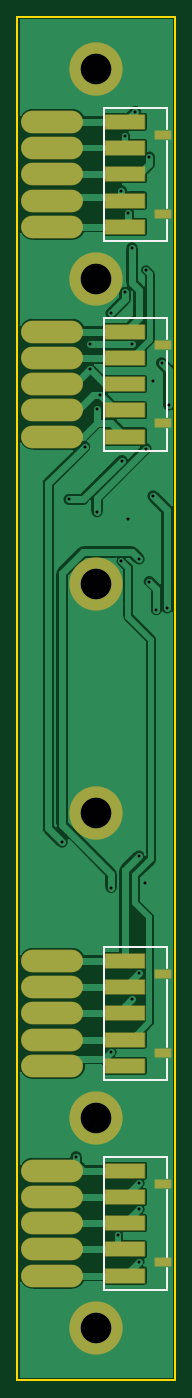
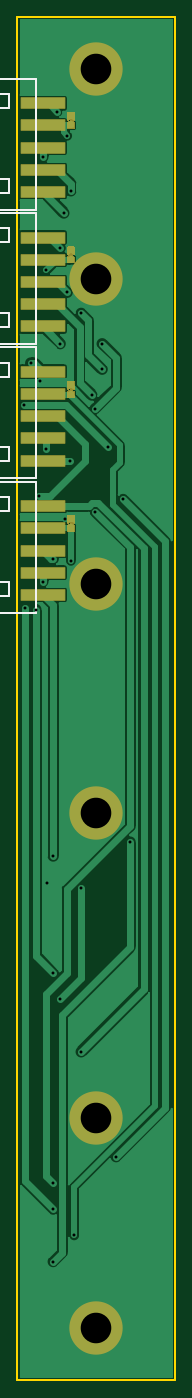
Circuit board: 11 layer files. Board 18.0 x 156.0 mm.
- drill: Drill_PTH_Through.DRL (1029 bytes)
- drill: Drill_PTH_Through_Via.DRL (910 bytes)
- outline: Gerber_BoardOutlineLayer.GKO (486 bytes)
- bottom_copper: Gerber_BottomLayer.GBL (19364 bytes)
- paste: Gerber_BottomPasteMaskLayer.GBP (1404 bytes)
- bottom_silk: Gerber_BottomSilkscreenLayer.GBO (1772 bytes)
- bottom_mask: Gerber_BottomSolderMaskLayer.GBS (3800 bytes)
- top_copper: Gerber_TopLayer.GTL (22840 bytes)
- paste: Gerber_TopPasteMaskLayer.GTP (1657 bytes)
- top_silk: Gerber_TopSilkscreenLayer.GTO (1521 bytes)
- top_mask: Gerber_TopSolderMaskLayer.GTS (2144 bytes)

=== drill: Drill_PTH_Through.DRL ===
;TYPE=PLATED
;Layer: PTH_Through
;EasyEDA Pro v2.2.34.8, 2025-01-04 05:47:55
;Gerber Generator version 0.3
M48
METRIC,LZ,[number-redacted]
;Hole size 1 = 0.30500 METRIC
T01C0.30500
;Hole size 2 = 3.50000 METRIC
T02C3.50000
%
G05
G90
T01
X1.45969Y-23.70001
X-1.40001Y-39.37762
X0.60001Y-81.11801
X-0.512Y7.18198
X-0.894Y-19.381
X-5.694Y-19.381
X-4.894Y-26.79998
X-0.094Y-124.39999
X-8.89401Y-76.39993
X-6.31988Y-31.18414
X3.28013Y-26.38414
X2.48013Y-21.58413
X-2.494Y-121.39999
X-0.094Y-118.4
X3.10601Y-49.59992
X1.506Y-36.7999
X-0.094Y-115.40001
X-4.894Y-38.59992
X0.706Y-31.39991
X-7.29401Y-112.40001
X-8.09401Y-37.19992
X-2.04608Y-32.752
X-3.294Y-100.39999
X-2.11709Y-44.22302
X-0.894Y-94.4
X-3.294Y-81.59998
X-0.094Y-43.99994
X-0.094Y-91.40001
X1.888Y-49.79996
X1.088Y-46.59995
X-1.694Y4.406
X-0.094Y-78.0
X1.088Y1.982
X-2.112Y-1.892
X-1.312Y-4.432
X-0.894Y-8.421
X0.706Y-10.961
X-1.694Y-13.501
X-3.294Y-15.901
X-5.694Y-22.30101
X-4.51201Y-25.25901
T02
X-5.0Y12.0
X-5.0Y-12.0
X-5.0Y-108.0
X-5.0Y-132.0
X-5.0Y-46.882
X-5.0Y-73.118
M30
=== drill: Drill_PTH_Through_Via.DRL ===
;TYPE=PLATED
;Layer: PTH_Through_Via
;EasyEDA Pro v2.2.34.8, 2025-01-04 05:47:55
;Gerber Generator version 0.3
M48
METRIC,LZ,[number-redacted]
;Hole size 1 = 0.30500 METRIC
T01C0.30500
%
G05
G90
T01
X1.45969Y-23.70001
X-1.40001Y-39.37762
X0.60001Y-81.11801
X-0.512Y7.18198
X-0.894Y-19.381
X-5.694Y-19.381
X-4.894Y-26.79998
X-0.094Y-124.39999
X-8.89401Y-76.39993
X-6.31988Y-31.18414
X3.28013Y-26.38414
X2.48013Y-21.58413
X-2.494Y-121.39999
X-0.094Y-118.4
X3.10601Y-49.59992
X1.506Y-36.7999
X-0.094Y-115.40001
X-4.894Y-38.59992
X0.706Y-31.39991
X-7.29401Y-112.40001
X-8.09401Y-37.19992
X-2.04608Y-32.752
X-3.294Y-100.39999
X-2.11709Y-44.22302
X-0.894Y-94.4
X-3.294Y-81.59998
X-0.094Y-43.99994
X-0.094Y-91.40001
X1.888Y-49.79996
X1.088Y-46.59995
X-1.694Y4.406
X-0.094Y-78.0
X1.088Y1.982
X-2.112Y-1.892
X-1.312Y-4.432
X-0.894Y-8.421
X0.706Y-10.961
X-1.694Y-13.501
X-3.294Y-15.901
X-5.694Y-22.30101
X-4.51201Y-25.25901
M30
=== outline: Gerber_BoardOutlineLayer.GKO ===
G04 Layer: BoardOutlineLayer*
G04 EasyEDA Pro v2.2.34.8, 2025-01-04 05:47:55*
G04 Gerber Generator version 0.3*
G04 Scale: 100 percent, Rotated: No, Reflected: No*
G04 Dimensions in millimeters*
G04 Leading zeros omitted, absolute positions, 4 integers and 5 decimals*
%FSLAX45Y45*%
%MOMM*%
%ADD10C,0.254*%
G75*


G04 Rect Start*
G54D10*
G01X-1400000Y-13800000D02*
G01X-1400000Y1800000D01*
G01X400000Y1800000D01*
G01X400000Y-13800000D01*
G01X-1400000Y-13800000D01*
G04 Rect End*

M02*


=== bottom_copper: Gerber_BottomLayer.GBL (19364 bytes, source omitted) ===
=== paste: Gerber_BottomPasteMaskLayer.GBP ===
G04 Layer: BottomPasteMaskLayer*
G04 EasyEDA Pro v2.2.34.8, 2025-01-04 05:47:55*
G04 Gerber Generator version 0.3*
G04 Scale: 100 percent, Rotated: No, Reflected: No*
G04 Dimensions in millimeters*
G04 Leading zeros omitted, absolute positions, 4 integers and 5 decimals*
%FSLAX45Y45*%
%MOMM*%
%AMPolygonMacro1*4,1,5,0.0,-0.18669,-0.35052,-0.41275,-0.35052,0.41275,0.35052,0.41275,0.35052,-0.41275,0.0,-0.18669,0*%
%AMPolygonMacro2*4,1,5,-0.35052,-0.41275,-0.35052,0.18669,0.0,0.41275,0.35052,0.18669,0.35052,-0.41275,-0.35052,-0.41275,0*%
%ADD10R,5.0X1.2*%
%ADD11R,5.0X1.2*%
%ADD12PolygonMacro1*%
%ADD13PolygonMacro2*%
G75*


G04 Pad Start*
G54D10*
G01X108800Y-203200D03*
G01X108800Y50800D03*
G01X108800Y304800D03*
G01X108800Y558800D03*
G01X108800Y812800D03*
G54D11*
G01X108800Y-1739900D03*
G01X108800Y-1485900D03*
G01X108800Y-1231900D03*
G01X108800Y-977900D03*
G01X108800Y-723900D03*
G01X108800Y-3275200D03*
G01X108800Y-3021200D03*
G01X108800Y-2767200D03*
G01X108800Y-2513200D03*
G01X108800Y-2259200D03*
G01X108800Y-4811900D03*
G01X108800Y-4557900D03*
G01X108800Y-4303900D03*
G01X108800Y-4049900D03*
G01X108800Y-3795900D03*
G54D12*
G01X-211709Y661670D03*
G54D13*
G01X-211709Y571500D03*
G54D12*
G01X-211709Y-876300D03*
G54D13*
G01X-211709Y-966470D03*
G54D12*
G01X-211709Y-2418982D03*
G54D13*
G01X-211709Y-2509152D03*
G54D12*
G01X-211709Y-3949065D03*
G54D13*
G01X-211709Y-4039235D03*
G04 Pad End*

M02*


=== bottom_silk: Gerber_BottomSilkscreenLayer.GBO ===
G04 Layer: BottomSilkscreenLayer*
G04 EasyEDA Pro v2.2.34.8, 2025-01-04 05:47:55*
G04 Gerber Generator version 0.3*
G04 Scale: 100 percent, Rotated: No, Reflected: No*
G04 Dimensions in millimeters*
G04 Leading zeros omitted, absolute positions, 4 integers and 5 decimals*
%FSLAX45Y45*%
%MOMM*%
%ADD10C,0.254*%
G75*


G04 Rect Start*
G54D10*
G01X185000Y1092200D02*
G01X885000Y1092200D01*
G01X885000Y-407800D01*
G01X185000Y-407800D01*
G01X185000Y1092200D01*
G01X500400Y-50100D02*
G01X880400Y-50100D01*
G01X880400Y-210100D01*
G01X500400Y-210100D01*
G01X500400Y-50100D01*
G01X500400Y918200D02*
G01X880400Y918200D01*
G01X880400Y758200D01*
G01X500400Y758200D01*
G01X500400Y918200D01*
G01X185000Y-444500D02*
G01X885000Y-444500D01*
G01X885000Y-1944500D01*
G01X185000Y-1944500D01*
G01X185000Y-444500D01*
G01X500400Y-1586800D02*
G01X880400Y-1586800D01*
G01X880400Y-1746800D01*
G01X500400Y-1746800D01*
G01X500400Y-1586800D01*
G01X500400Y-618500D02*
G01X880400Y-618500D01*
G01X880400Y-778500D01*
G01X500400Y-778500D01*
G01X500400Y-618500D01*
G01X185000Y-1979800D02*
G01X885000Y-1979800D01*
G01X885000Y-3479800D01*
G01X185000Y-3479800D01*
G01X185000Y-1979800D01*
G01X500400Y-3122100D02*
G01X880400Y-3122100D01*
G01X880400Y-3282100D01*
G01X500400Y-3282100D01*
G01X500400Y-3122100D01*
G01X500400Y-2153800D02*
G01X880400Y-2153800D01*
G01X880400Y-2313800D01*
G01X500400Y-2313800D01*
G01X500400Y-2153800D01*
G01X185000Y-3516500D02*
G01X885000Y-3516500D01*
G01X885000Y-5016500D01*
G01X185000Y-5016500D01*
G01X185000Y-3516500D01*
G01X500400Y-4658800D02*
G01X880400Y-4658800D01*
G01X880400Y-4818800D01*
G01X500400Y-4818800D01*
G01X500400Y-4658800D01*
G01X500400Y-3690500D02*
G01X880400Y-3690500D01*
G01X880400Y-3850500D01*
G01X500400Y-3850500D01*
G01X500400Y-3690500D01*
G04 Rect End*

M02*


=== bottom_mask: Gerber_BottomSolderMaskLayer.GBS ===
G04 Layer: BottomSolderMaskLayer*
G04 EasyEDA Pro v2.2.34.8, 2025-01-04 05:47:55*
G04 Gerber Generator version 0.3*
G04 Scale: 100 percent, Rotated: No, Reflected: No*
G04 Dimensions in millimeters*
G04 Leading zeros omitted, absolute positions, 4 integers and 5 decimals*
%FSLAX45Y45*%
%MOMM*%
%AMRoundRect*1,1,$1,$2,$3*1,1,$1,$4,$5*1,1,$1,0-$2,0-$3*1,1,$1,0-$4,0-$5*20,1,$1,$2,$3,$4,$5,0*20,1,$1,$4,$5,0-$2,0-$3,0*20,1,$1,0-$2,0-$3,0-$4,0-$5,0*20,1,$1,0-$4,0-$5,$2,$3,0*4,1,4,$2,$3,$4,$5,0-$2,0-$3,0-$4,0-$5,$2,$3,0*%
%ADD10C,6.102*%
%ADD11RoundRect,0.09424X2.50368X0.60368X2.50368X-0.60368*%
%ADD12RoundRect,0.09424X2.50368X0.60368X2.50368X-0.60368*%
G75*


G04 Pad Start*
G54D10*
G01X-500000Y1200000D03*
G01X-500000Y-1200000D03*
G01X-500000Y-10800000D03*
G01X-500000Y-13200000D03*
G01X-500000Y-4688200D03*
G01X-500000Y-7311800D03*
G54D11*
G01X108800Y-203200D03*
G01X108800Y50800D03*
G01X108800Y304800D03*
G01X108800Y558800D03*
G01X108800Y812800D03*
G54D12*
G01X108800Y-1739900D03*
G01X108800Y-1485900D03*
G01X108800Y-1231900D03*
G01X108800Y-977900D03*
G01X108800Y-723900D03*
G01X108800Y-3275200D03*
G01X108800Y-3021200D03*
G01X108800Y-2767200D03*
G01X108800Y-2513200D03*
G01X108800Y-2259200D03*
G01X108800Y-4811900D03*
G01X108800Y-4557900D03*
G01X108800Y-4303900D03*
G01X108800Y-4049900D03*
G01X108800Y-3795900D03*
G36*
G01X-166497Y702945D02*
G01X-166497Y620395D01*
G02X-182164Y611857I-10160J0D01*
G01X-211709Y630911D01*
G01X-241254Y611857D01*
G02X-256921Y620395I-5507J8538D01*
G01X-256921Y702945D01*
G02X-246761Y713105I10160J0D01*
G01X-176657Y713105D01*
G02X-166497Y702945I0J-10160D01*
G37*
G36*
G01X-166497Y590169D02*
G01X-166497Y530225D01*
G02X-176657Y520065I-10160J0D01*
G01X-246761Y520065D01*
G02X-256921Y530225I0J10160D01*
G01X-256921Y590169D01*
G02X-252268Y598707I10160J0D01*
G01X-217216Y621313D01*
G02X-206202Y621313I5507J-8538D01*
G01X-171150Y598707D01*
G02X-166497Y590169I-5507J-8538D01*
G37*
G36*
G01X-166497Y-835025D02*
G01X-166497Y-917575D01*
G02X-182164Y-926113I-10160J0D01*
G01X-211709Y-907059D01*
G01X-241254Y-926113D01*
G02X-256921Y-917575I-5507J8538D01*
G01X-256921Y-835025D01*
G02X-246761Y-824865I10160J0D01*
G01X-176657Y-824865D01*
G02X-166497Y-835025I0J-10160D01*
G37*
G36*
G01X-166497Y-947801D02*
G01X-166497Y-1007745D01*
G02X-176657Y-1017905I-10160J0D01*
G01X-246761Y-1017905D01*
G02X-256921Y-1007745I0J10160D01*
G01X-256921Y-947801D01*
G02X-252268Y-939263I10160J0D01*
G01X-217216Y-916657D01*
G02X-206202Y-916657I5507J-8538D01*
G01X-171150Y-939263D01*
G02X-166497Y-947801I-5507J-8538D01*
G37*
G36*
G01X-166497Y-2377707D02*
G01X-166497Y-2460257D01*
G02X-182164Y-2468795I-10160J0D01*
G01X-211709Y-2449740D01*
G01X-241254Y-2468795D01*
G02X-256921Y-2460257I-5507J8538D01*
G01X-256921Y-2377707D01*
G02X-246761Y-2367547I10160J0D01*
G01X-176657Y-2367547D01*
G02X-166497Y-2377707I0J-10160D01*
G37*
G36*
G01X-166497Y-2490483D02*
G01X-166497Y-2550427D01*
G02X-176657Y-2560587I-10160J0D01*
G01X-246761Y-2560587D01*
G02X-256921Y-2550427I0J10160D01*
G01X-256921Y-2490483D01*
G02X-252268Y-2481944I10160J0D01*
G01X-217216Y-2459338D01*
G02X-206202Y-2459338I5507J-8538D01*
G01X-171150Y-2481944D01*
G02X-166497Y-2490483I-5507J-8538D01*
G37*
G36*
G01X-166497Y-3907790D02*
G01X-166497Y-3990340D01*
G02X-182164Y-3998878I-10160J0D01*
G01X-211709Y-3979824D01*
G01X-241254Y-3998878D01*
G02X-256921Y-3990340I-5507J8538D01*
G01X-256921Y-3907790D01*
G02X-246761Y-3897630I10160J0D01*
G01X-176657Y-3897630D01*
G02X-166497Y-3907790I0J-10160D01*
G37*
G36*
G01X-166497Y-4020566D02*
G01X-166497Y-4080510D01*
G02X-176657Y-4090670I-10160J0D01*
G01X-246761Y-4090670D01*
G02X-256921Y-4080510I0J10160D01*
G01X-256921Y-4020566D01*
G02X-252268Y-4012028I10160J0D01*
G01X-217216Y-3989422D01*
G02X-206202Y-3989422I5507J-8538D01*
G01X-171150Y-4012028D01*
G02X-166497Y-4020566I-5507J-8538D01*
G37*
G04 Pad End*

M02*


=== top_copper: Gerber_TopLayer.GTL (22840 bytes, source omitted) ===
=== paste: Gerber_TopPasteMaskLayer.GTP ===
G04 Layer: TopPasteMaskLayer*
G04 EasyEDA Pro v2.2.34.8, 2025-01-04 05:47:55*
G04 Gerber Generator version 0.3*
G04 Scale: 100 percent, Rotated: No, Reflected: No*
G04 Dimensions in millimeters*
G04 Leading zeros omitted, absolute positions, 4 integers and 5 decimals*
%FSLAX45Y45*%
%MOMM*%
%ADD10R,1.8X0.9*%
%ADD11R,4.5X1.6*%
%ADD12O,7.0X2.5*%
G75*


G04 Pad Start*
G54D10*
G01X259999Y-449999D03*
G01X259999Y449999D03*
G54D11*
G01X-169400Y599999D03*
G01X-169400Y299999D03*
G01X-169400Y0D03*
G01X-169400Y-299999D03*
G01X-169400Y-599999D03*
G54D10*
G01X259999Y-12449999D03*
G01X259999Y-11550001D03*
G54D11*
G01X-169400Y-11400001D03*
G01X-169400Y-11700001D03*
G01X-169400Y-12000000D03*
G01X-169400Y-12300000D03*
G01X-169400Y-12599999D03*
G54D10*
G01X259999Y-2849999D03*
G01X259999Y-1950001D03*
G54D11*
G01X-169400Y-1800001D03*
G01X-169400Y-2100001D03*
G01X-169400Y-2400000D03*
G01X-169400Y-2699999D03*
G01X-169400Y-2999999D03*
G54D10*
G01X259999Y-10049999D03*
G01X259999Y-9150001D03*
G54D11*
G01X-169400Y-9000001D03*
G01X-169400Y-9300001D03*
G01X-169400Y-9600000D03*
G01X-169400Y-9900000D03*
G01X-169400Y-10199999D03*
G54D12*
G01X-1000000Y-2400000D03*
G01X-1000000Y-2700000D03*
G01X-1000000Y-3000000D03*
G01X-1000000Y-2100000D03*
G01X-1000000Y-1800000D03*
G01X-1000000Y-9600000D03*
G01X-1000000Y-9900000D03*
G01X-1000000Y-10200000D03*
G01X-1000000Y-9300000D03*
G01X-1000000Y-9000000D03*
G01X-1000000Y-12000000D03*
G01X-1000000Y-12300000D03*
G01X-1000000Y-12600000D03*
G01X-1000000Y-11700000D03*
G01X-1000000Y-11400000D03*
G01X-1000000Y0D03*
G01X-1000000Y-300000D03*
G01X-1000000Y-600000D03*
G01X-1000000Y300000D03*
G01X-1000000Y600000D03*
G04 Pad End*

M02*


=== top_silk: Gerber_TopSilkscreenLayer.GTO ===
G04 Layer: TopSilkscreenLayer*
G04 EasyEDA Pro v2.2.34.8, 2025-01-04 05:47:55*
G04 Gerber Generator version 0.3*
G04 Scale: 100 percent, Rotated: No, Reflected: No*
G04 Dimensions in millimeters*
G04 Leading zeros omitted, absolute positions, 4 integers and 5 decimals*
%FSLAX45Y45*%
%MOMM*%
%ADD10C,0.254*%
G75*


G04 PolygonModel Start*
G54D10*
G01X311501Y518112D02*
G01X311501Y761997D01*
G01X311501Y761997D02*
G01X-412399Y761997D01*
G01X-412399Y761997D02*
G01X-412399Y-761997D01*
G01X-412399Y-761997D02*
G01X311501Y-761997D01*
G01X311501Y-761997D02*
G01X311501Y-518112D01*
G01X311501Y-381886D02*
G01X311501Y381886D01*
G01X311501Y-11481888D02*
G01X311501Y-11238003D01*
G01X311501Y-11238003D02*
G01X-412399Y-11238003D01*
G01X-412399Y-11238003D02*
G01X-412399Y-12761998D01*
G01X-412399Y-12761998D02*
G01X311501Y-12761998D01*
G01X311501Y-12761998D02*
G01X311501Y-12518112D01*
G01X311501Y-12381887D02*
G01X311501Y-11618114D01*
G01X311501Y-1881888D02*
G01X311501Y-1638003D01*
G01X311501Y-1638003D02*
G01X-412399Y-1638003D01*
G01X-412399Y-1638003D02*
G01X-412399Y-3161997D01*
G01X-412399Y-3161997D02*
G01X311501Y-3161997D01*
G01X311501Y-3161997D02*
G01X311501Y-2918112D01*
G01X311501Y-2781886D02*
G01X311501Y-2018114D01*
G01X311501Y-9081888D02*
G01X311501Y-8838003D01*
G01X311501Y-8838003D02*
G01X-412399Y-8838003D01*
G01X-412399Y-8838003D02*
G01X-412399Y-10361998D01*
G01X-412399Y-10361998D02*
G01X311501Y-10361998D01*
G01X311501Y-10361998D02*
G01X311501Y-10118112D01*
G01X311501Y-9981887D02*
G01X311501Y-9218114D01*

M02*


=== top_mask: Gerber_TopSolderMaskLayer.GTS ===
G04 Layer: TopSolderMaskLayer*
G04 EasyEDA Pro v2.2.34.8, 2025-01-04 05:47:55*
G04 Gerber Generator version 0.3*
G04 Scale: 100 percent, Rotated: No, Reflected: No*
G04 Dimensions in millimeters*
G04 Leading zeros omitted, absolute positions, 4 integers and 5 decimals*
%FSLAX45Y45*%
%MOMM*%
%AMRoundRect*1,1,$1,$2,$3*1,1,$1,$4,$5*1,1,$1,0-$2,0-$3*1,1,$1,0-$4,0-$5*20,1,$1,$2,$3,$4,$5,0*20,1,$1,$4,$5,0-$2,0-$3,0*20,1,$1,0-$2,0-$3,0-$4,0-$5,0*20,1,$1,0-$4,0-$5,$2,$3,0*4,1,4,$2,$3,$4,$5,0-$2,0-$3,0-$4,0-$5,$2,$3,0*%
%ADD10C,6.102*%
%ADD11RoundRect,0.09258X0.90471X0.45471X0.90471X-0.45471*%
%ADD12RoundRect,0.09623X2.25288X0.80288X2.25288X-0.80288*%
%ADD13O,7.102X2.602*%
G75*


G04 Pad Start*
G54D10*
G01X-500000Y1200000D03*
G01X-500000Y-1200000D03*
G01X-500000Y-10800000D03*
G01X-500000Y-13200000D03*
G01X-500000Y-4688200D03*
G01X-500000Y-7311800D03*
G54D11*
G01X259999Y-449999D03*
G01X259999Y449999D03*
G54D12*
G01X-169400Y599999D03*
G01X-169400Y299999D03*
G01X-169400Y0D03*
G01X-169400Y-299999D03*
G01X-169400Y-599999D03*
G54D11*
G01X259999Y-12449999D03*
G01X259999Y-11550001D03*
G54D12*
G01X-169400Y-11400001D03*
G01X-169400Y-11700001D03*
G01X-169400Y-12000000D03*
G01X-169400Y-12300000D03*
G01X-169400Y-12599999D03*
G54D11*
G01X259999Y-2849999D03*
G01X259999Y-1950001D03*
G54D12*
G01X-169400Y-1800001D03*
G01X-169400Y-2100001D03*
G01X-169400Y-2400000D03*
G01X-169400Y-2699999D03*
G01X-169400Y-2999999D03*
G54D11*
G01X259999Y-10049999D03*
G01X259999Y-9150001D03*
G54D12*
G01X-169400Y-9000001D03*
G01X-169400Y-9300001D03*
G01X-169400Y-9600000D03*
G01X-169400Y-9900000D03*
G01X-169400Y-10199999D03*
G54D13*
G01X-1000000Y-2400000D03*
G01X-1000000Y-2700000D03*
G01X-1000000Y-3000000D03*
G01X-1000000Y-2100000D03*
G01X-1000000Y-1800000D03*
G01X-1000000Y-9600000D03*
G01X-1000000Y-9900000D03*
G01X-1000000Y-10200000D03*
G01X-1000000Y-9300000D03*
G01X-1000000Y-9000000D03*
G01X-1000000Y-12000000D03*
G01X-1000000Y-12300000D03*
G01X-1000000Y-12600000D03*
G01X-1000000Y-11700000D03*
G01X-1000000Y-11400000D03*
G01X-1000000Y0D03*
G01X-1000000Y-300000D03*
G01X-1000000Y-600000D03*
G01X-1000000Y300000D03*
G01X-1000000Y600000D03*
G04 Pad End*

M02*


